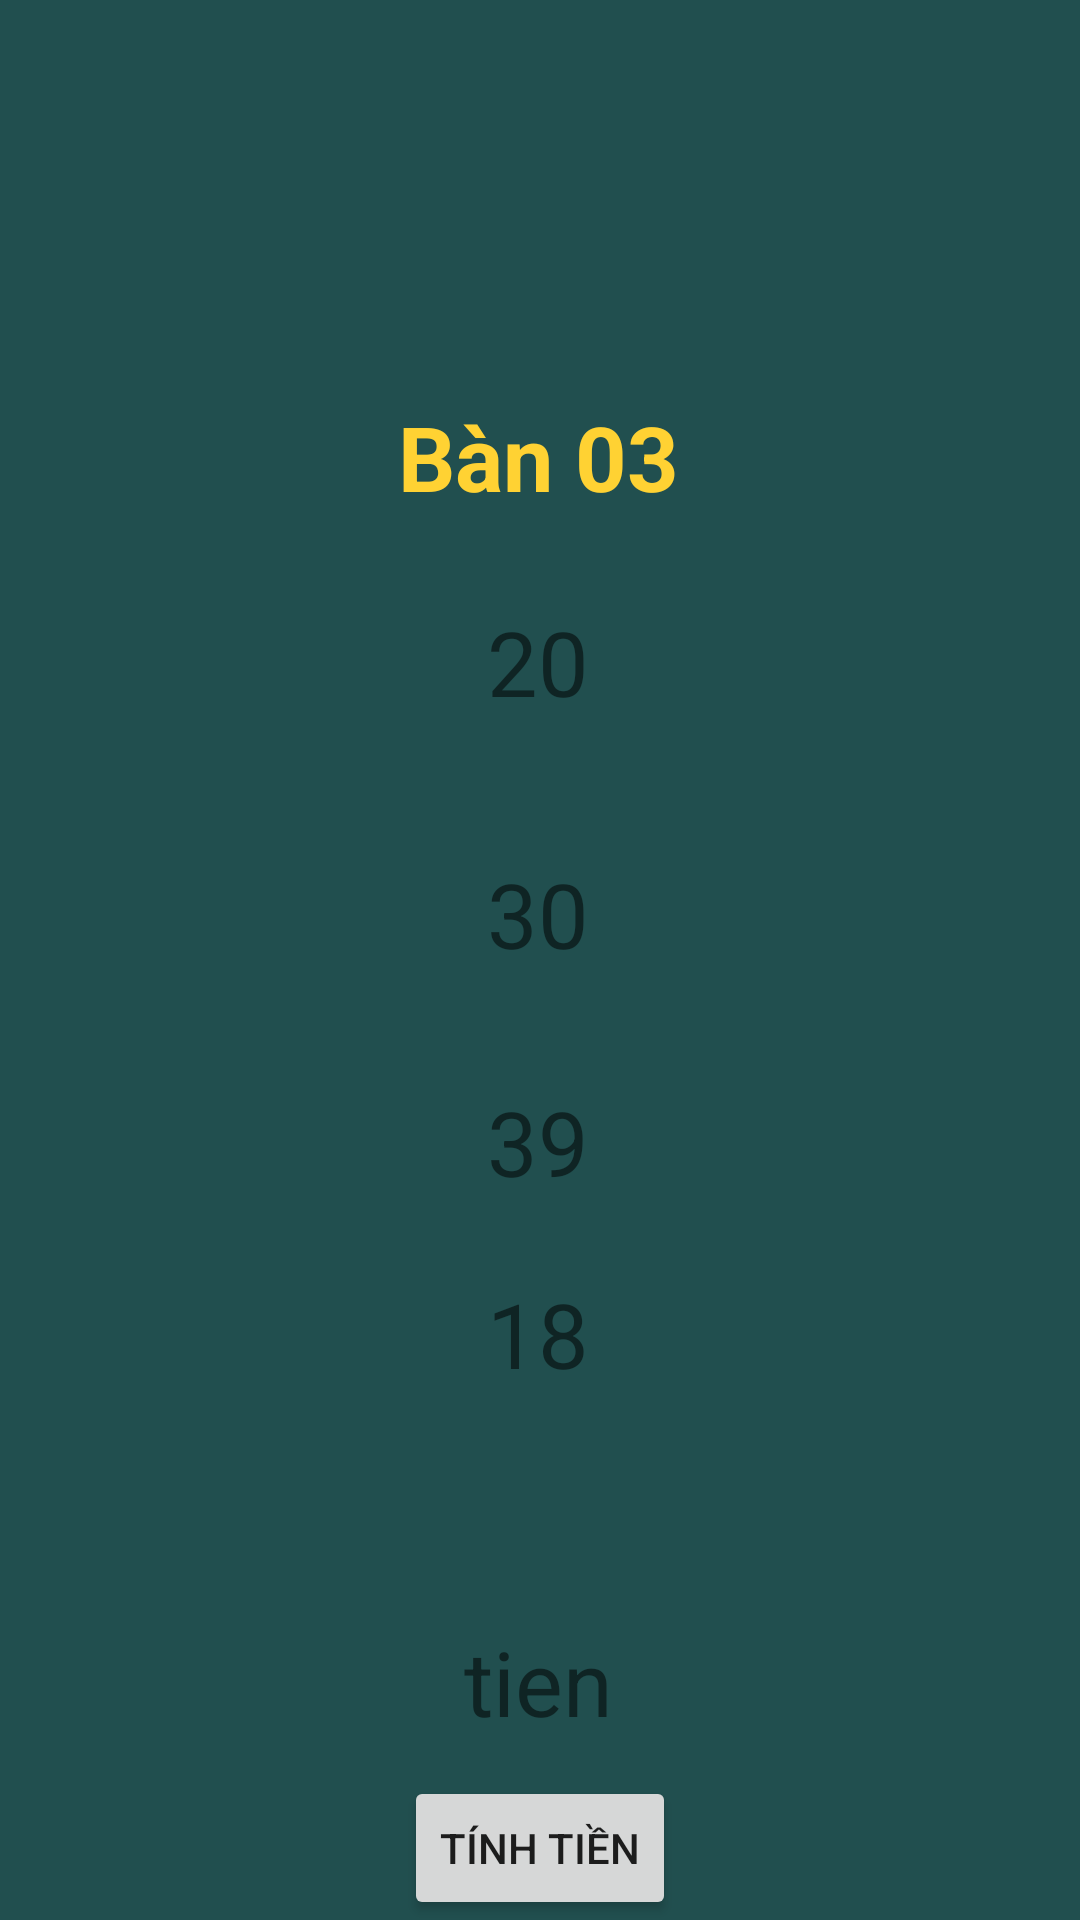

Reconstruct the res/layout file that produces this screen, plus the resources it refers to.
<!-- AndroidManifest.xml: application theme Theme.35_18079261_PhungKhanhToan -->
<!-- res/layout/activity_table2.xml -->
<?xml version="1.0" encoding="utf-8"?>
<androidx.constraintlayout.widget.ConstraintLayout xmlns:android="http://schemas.android.com/apk/res/android"
    xmlns:app="http://schemas.android.com/apk/res-auto"
    xmlns:tools="http://schemas.android.com/tools"
    android:layout_width="match_parent"
    android:layout_height="match_parent"
    tools:context=".TableDetail_02"
    android:background="#214F4F">

    <TextView
        android:id="@+id/tenBan"
        android:layout_width="wrap_content"
        android:layout_height="wrap_content"
        android:layout_marginTop="132dp"
        android:text="Bàn 03"
        android:textColor="#FFD233"
        android:textStyle="bold"
        android:textSize="30dp"
        app:layout_constraintEnd_toEndOf="parent"
        app:layout_constraintHorizontal_bias="0.498"
        app:layout_constraintStart_toStartOf="parent"
        app:layout_constraintTop_toTopOf="parent" />

    <ImageView
        android:id="@+id/btnTinhTien"
        android:layout_width="wrap_content"
        android:layout_height="wrap_content"
        android:layout_marginBottom="20dp"
        app:layout_constraintBottom_toBottomOf="parent"
        app:layout_constraintEnd_toEndOf="parent"
        app:layout_constraintStart_toStartOf="parent"
        app:srcCompat="@drawable/tinhtien" />

    <TextView
        android:id="@+id/tien1"
        android:layout_width="wrap_content"
        android:layout_height="wrap_content"
        android:layout_marginTop="252dp"
        android:text="18"
        android:textSize="30dp"
        app:layout_constraintEnd_toEndOf="parent"
        app:layout_constraintHorizontal_bias="0.498"
        app:layout_constraintStart_toStartOf="parent"
        app:layout_constraintTop_toBottomOf="@+id/tenBan" />

    <TextView
        android:id="@+id/tongTien"
        android:layout_width="wrap_content"
        android:layout_height="wrap_content"
        android:layout_marginTop="368dp"
        android:text="tien"
        android:textSize="30dp"
        app:layout_constraintEnd_toEndOf="parent"
        app:layout_constraintHorizontal_bias="0.498"
        app:layout_constraintStart_toStartOf="parent"
        app:layout_constraintTop_toBottomOf="@+id/tenBan" />

    <TextView
        android:id="@+id/tien2"
        android:layout_width="wrap_content"
        android:layout_height="wrap_content"
        android:layout_marginTop="28dp"
        android:text="20"
        android:textSize="30dp"
        app:layout_constraintEnd_toEndOf="parent"
        app:layout_constraintHorizontal_bias="0.498"
        app:layout_constraintStart_toStartOf="parent"
        app:layout_constraintTop_toBottomOf="@+id/tenBan" />

    <TextView
        android:id="@+id/tien3"
        android:layout_width="wrap_content"
        android:layout_height="wrap_content"
        android:layout_marginTop="112dp"
        android:text="30"
        android:textSize="30dp"
        app:layout_constraintEnd_toEndOf="parent"
        app:layout_constraintHorizontal_bias="0.498"
        app:layout_constraintStart_toStartOf="parent"
        app:layout_constraintTop_toBottomOf="@+id/tenBan" />

    <TextView
        android:id="@+id/tien4"
        android:layout_width="wrap_content"
        android:layout_height="wrap_content"
        android:layout_marginTop="160dp"
        android:text="39"
        android:textSize="30dp"
        app:layout_constraintEnd_toEndOf="parent"
        app:layout_constraintHorizontal_bias="0.498"
        app:layout_constraintStart_toStartOf="parent"
        app:layout_constraintTop_toTopOf="@+id/tien2" />

    <Button
        android:id="@+id/btntinh"
        android:layout_width="wrap_content"
        android:layout_height="wrap_content"
        android:text="Tính Tiền"
        app:layout_constraintBottom_toBottomOf="parent"
        app:layout_constraintEnd_toEndOf="parent"
        app:layout_constraintStart_toStartOf="parent" />

</androidx.constraintlayout.widget.ConstraintLayout>
<!-- resources referenced by this layout -->
<resources>
  <style name="Theme.35_18079261_PhungKhanhToan" parent="Theme.MaterialComponents.DayNight.DarkActionBar">
          
          <item name="colorPrimary">@color/purple_500</item>
          <item name="colorPrimaryVariant">@color/purple_700</item>
          <item name="colorOnPrimary">@color/white</item>
          
          <item name="colorSecondary">@color/teal_200</item>
          <item name="colorSecondaryVariant">@color/teal_700</item>
          <item name="colorOnSecondary">@color/black</item>
          
          <item name="android:statusBarColor" tools:targetApi="l">?attr/colorPrimaryVariant</item>
          
      </style>
  <!-- not gathered from this repository: default colours our renderer supplied (Android Studio template values) -->
  <color name="purple_500">#FF6200EE</color>
  <color name="purple_700">#FF3700B3</color>
  <color name="teal_200">#FF03DAC5</color>
  <color name="teal_700">#FF018786</color>
  <color name="black">#FF000000</color>
  <color name="white">#FFFFFFFF</color>
</resources>
